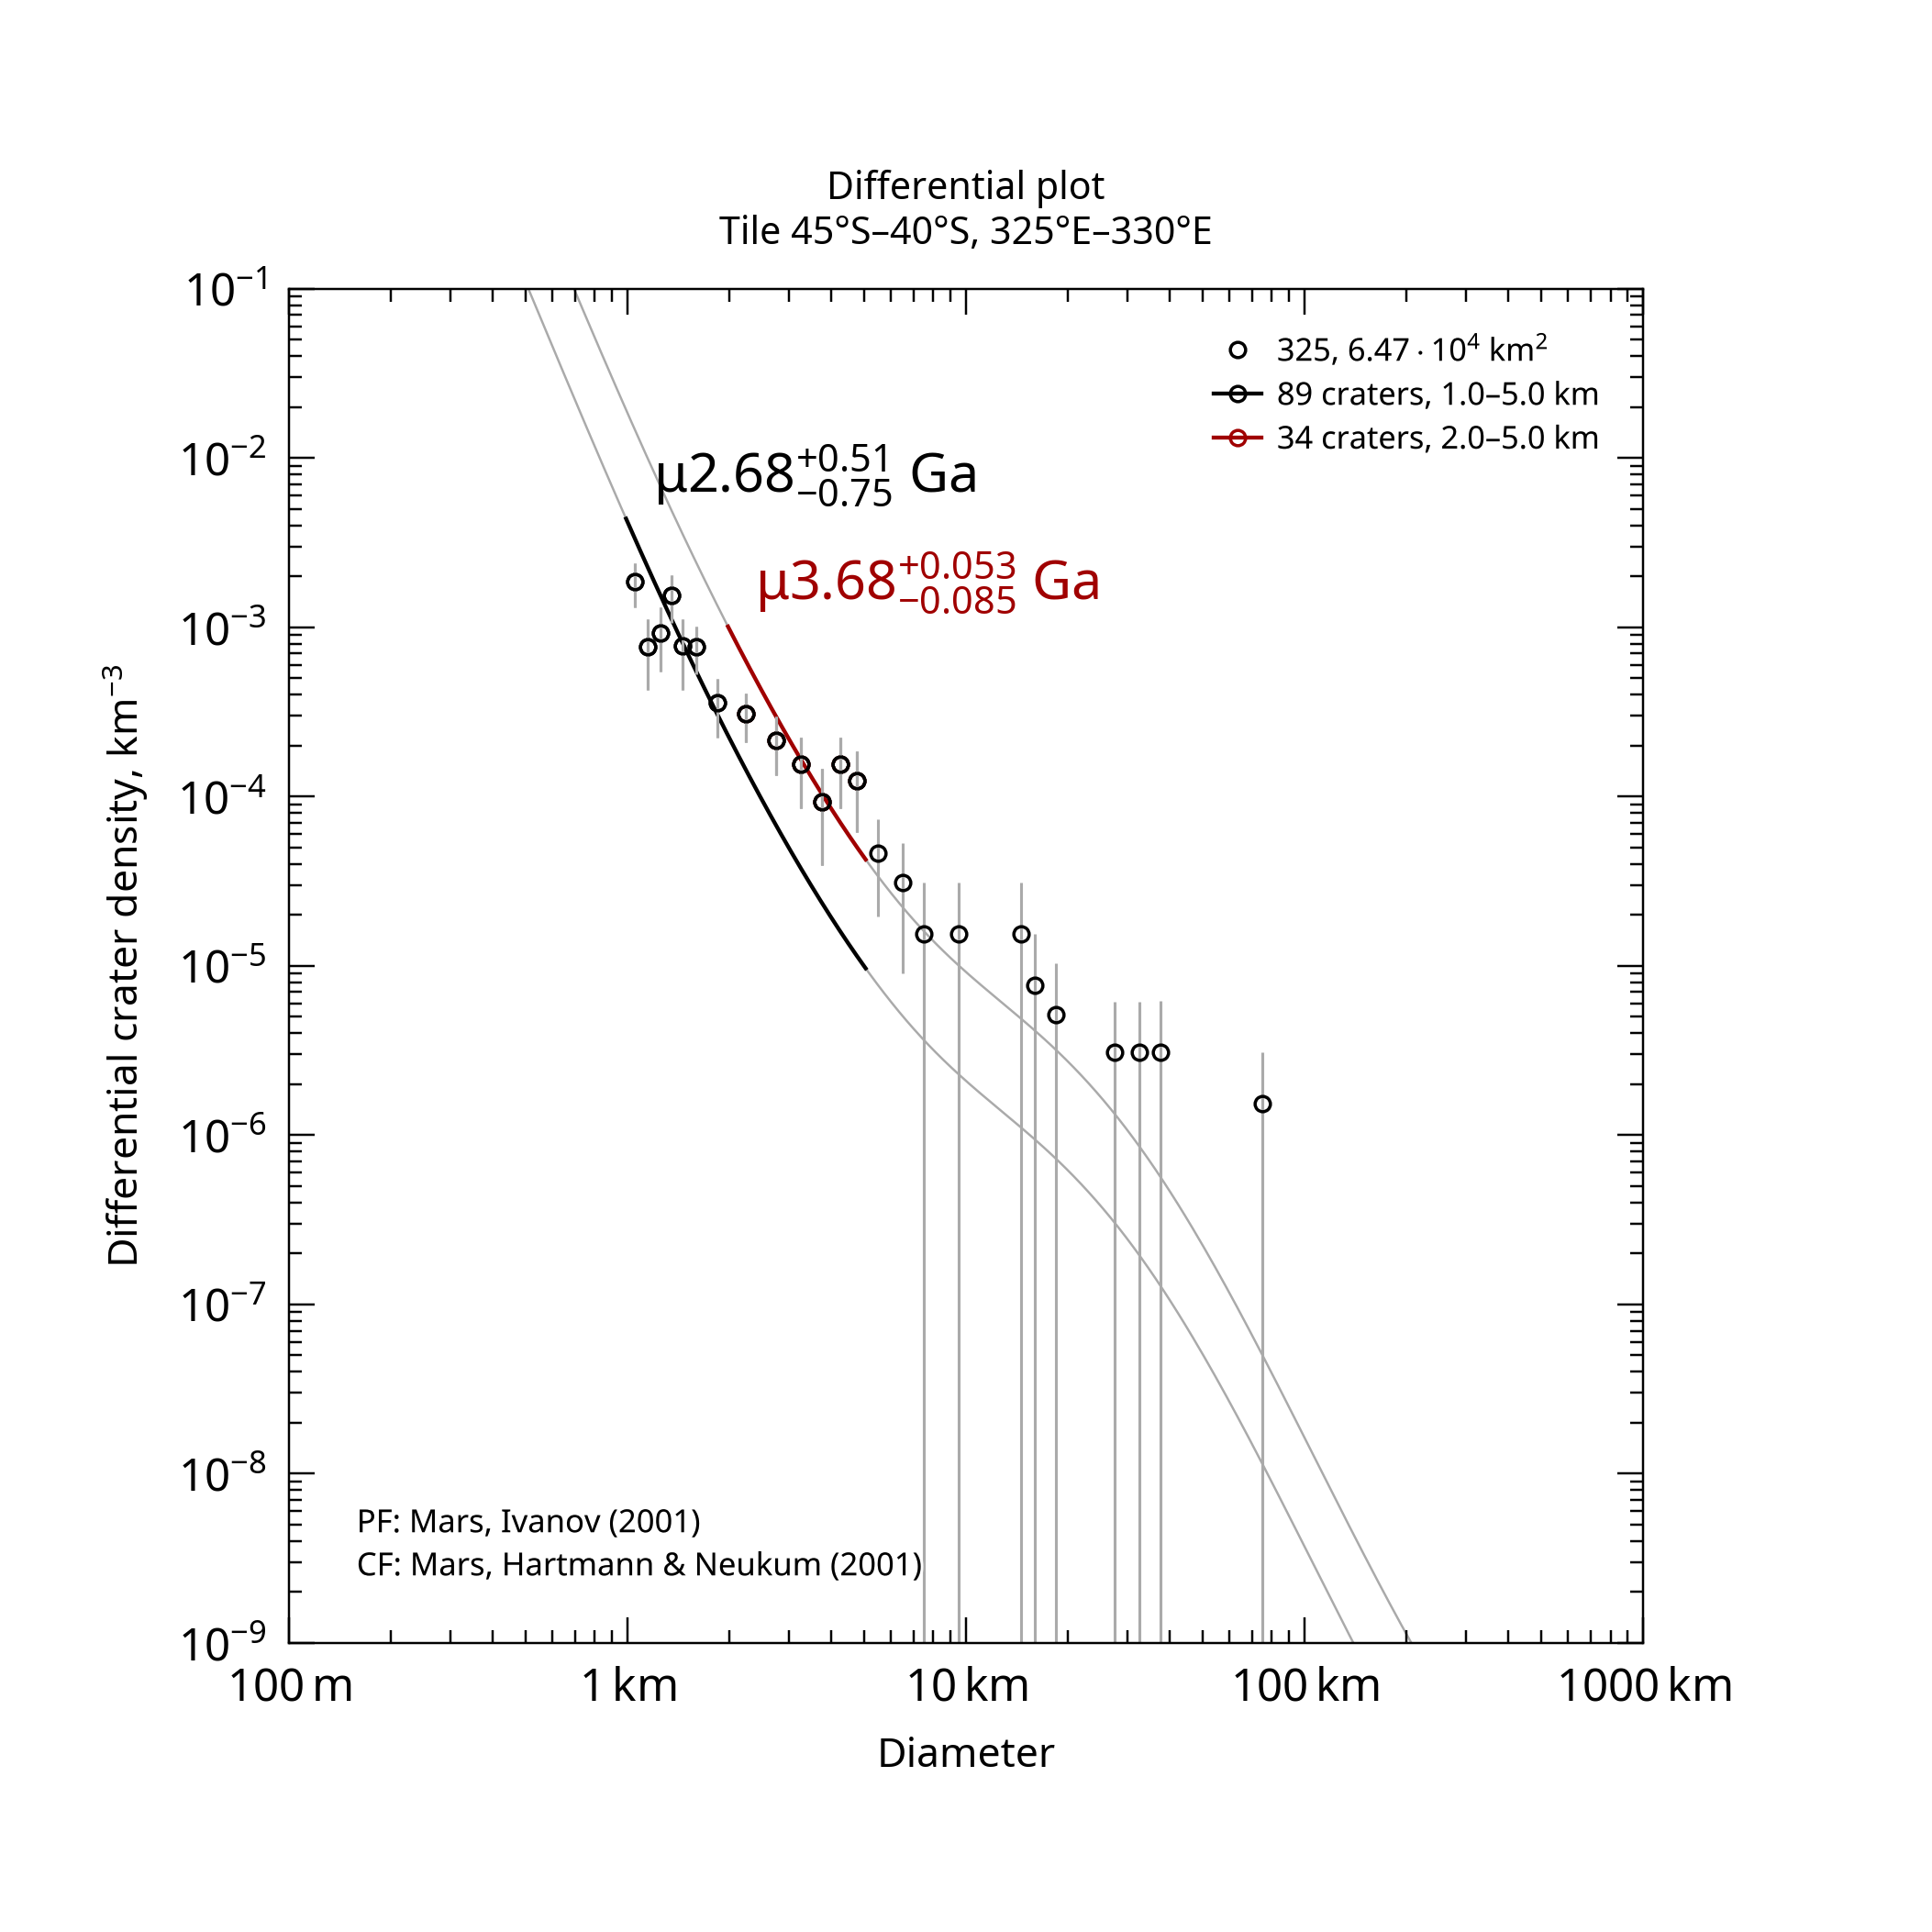

Source data for this figure (header and first rows):
, , , , , , , , , , , , , , , , , , , , Formatted values [paste MathML into Word…
, , , , , , , , , , , , , , , , , , , , , MathML, , Latex
Name, Area, Binning, d_min, d_max, Method, Resurf, N, N_event, Age, Age-, Age+, a0, a0-, a0+, N(1), N(1)-, N(1)+, Source, , Range, Age, N(1), Age
325, 64655, pseudo-log, 1, 5, d-fit, 0, 89.0, 89, 2.68, 1.92, 3.19, -2.883, -3.028, -2.775, 1.31e-03, 9.37e-04, 1.68e-03, tiles_scc/tile_lat-45_lon+325.scc, , 1.0–5.0 km, <math xmlns="http://www.w3.org/1998/Math…, <math xmlns="http://www.w3.org/1998/Math…, $\mu2.68^{+0.51}_{-0.75}$ Ga
325, 64655, pseudo-log, 2, 5, d-fit, 0, 34.0, 34, 3.68, 3.6, 3.74, -2.24, -2.403, -2.122, 5.75e-03, 3.96e-03, 7.55e-03, tiles_scc/tile_lat-45_lon+325.scc, , 2.0–5.0 km, <math xmlns="http://www.w3.org/1998/Math…, <math xmlns="http://www.w3.org/1998/Math…, $\mu3.68^{+0.053}_{-0.085}$ Ga
